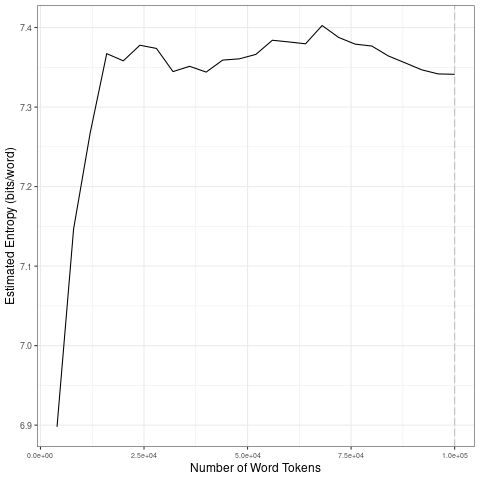

The table this chart was drawn from, first rows:
file, entropy.Corpus.Size, entropy.Entropy, sd.Corpus.Size, sd.SD
data/covid-clean/2020_by_es/2020-04-08_t…, 4000, 6.898, 20000, 0.1945
data/covid-clean/2020_by_es/2020-04-08_t…, 8000, 7.147, 40000, 0.01628
data/covid-clean/2020_by_es/2020-04-08_t…, 12000, 7.267, 60000, 0.01182
data/covid-clean/2020_by_es/2020-04-08_t…, 16000, 7.367, 80000, 0.01055
data/covid-clean/2020_by_es/2020-04-08_t…, 20000, 7.358, 1e+05, 0.009889
data/covid-clean/2020_by_es/2020-04-08_t…, 24000, 7.378, 20000, 0.1945
data/covid-clean/2020_by_es/2020-04-08_t…, 28000, 7.374, 40000, 0.01628
data/covid-clean/2020_by_es/2020-04-08_t…, 32000, 7.345, 60000, 0.01182
data/covid-clean/2020_by_es/2020-04-08_t…, 36000, 7.351, 80000, 0.01055
data/covid-clean/2020_by_es/2020-04-08_t…, 40000, 7.344, 1e+05, 0.009889
data/covid-clean/2020_by_es/2020-04-08_t…, 44000, 7.359, 20000, 0.1945
data/covid-clean/2020_by_es/2020-04-08_t…, 48000, 7.361, 40000, 0.01628
data/covid-clean/2020_by_es/2020-04-08_t…, 52000, 7.366, 60000, 0.01182
data/covid-clean/2020_by_es/2020-04-08_t…, 56000, 7.384, 80000, 0.01055
data/covid-clean/2020_by_es/2020-04-08_t…, 60000, 7.382, 1e+05, 0.009889
data/covid-clean/2020_by_es/2020-04-08_t…, 64000, 7.38, 20000, 0.1945
data/covid-clean/2020_by_es/2020-04-08_t…, 68000, 7.403, 40000, 0.01628
data/covid-clean/2020_by_es/2020-04-08_t…, 72000, 7.388, 60000, 0.01182
data/covid-clean/2020_by_es/2020-04-08_t…, 76000, 7.379, 80000, 0.01055
data/covid-clean/2020_by_es/2020-04-08_t…, 80000, 7.377, 1e+05, 0.009889
data/covid-clean/2020_by_es/2020-04-08_t…, 84000, 7.364, 20000, 0.1945
data/covid-clean/2020_by_es/2020-04-08_t…, 88000, 7.356, 40000, 0.01628
data/covid-clean/2020_by_es/2020-04-08_t…, 92000, 7.347, 60000, 0.01182
data/covid-clean/2020_by_es/2020-04-08_t…, 96000, 7.342, 80000, 0.01055
data/covid-clean/2020_by_es/2020-04-08_t…, 1e+05, 7.341, 1e+05, 0.009889
